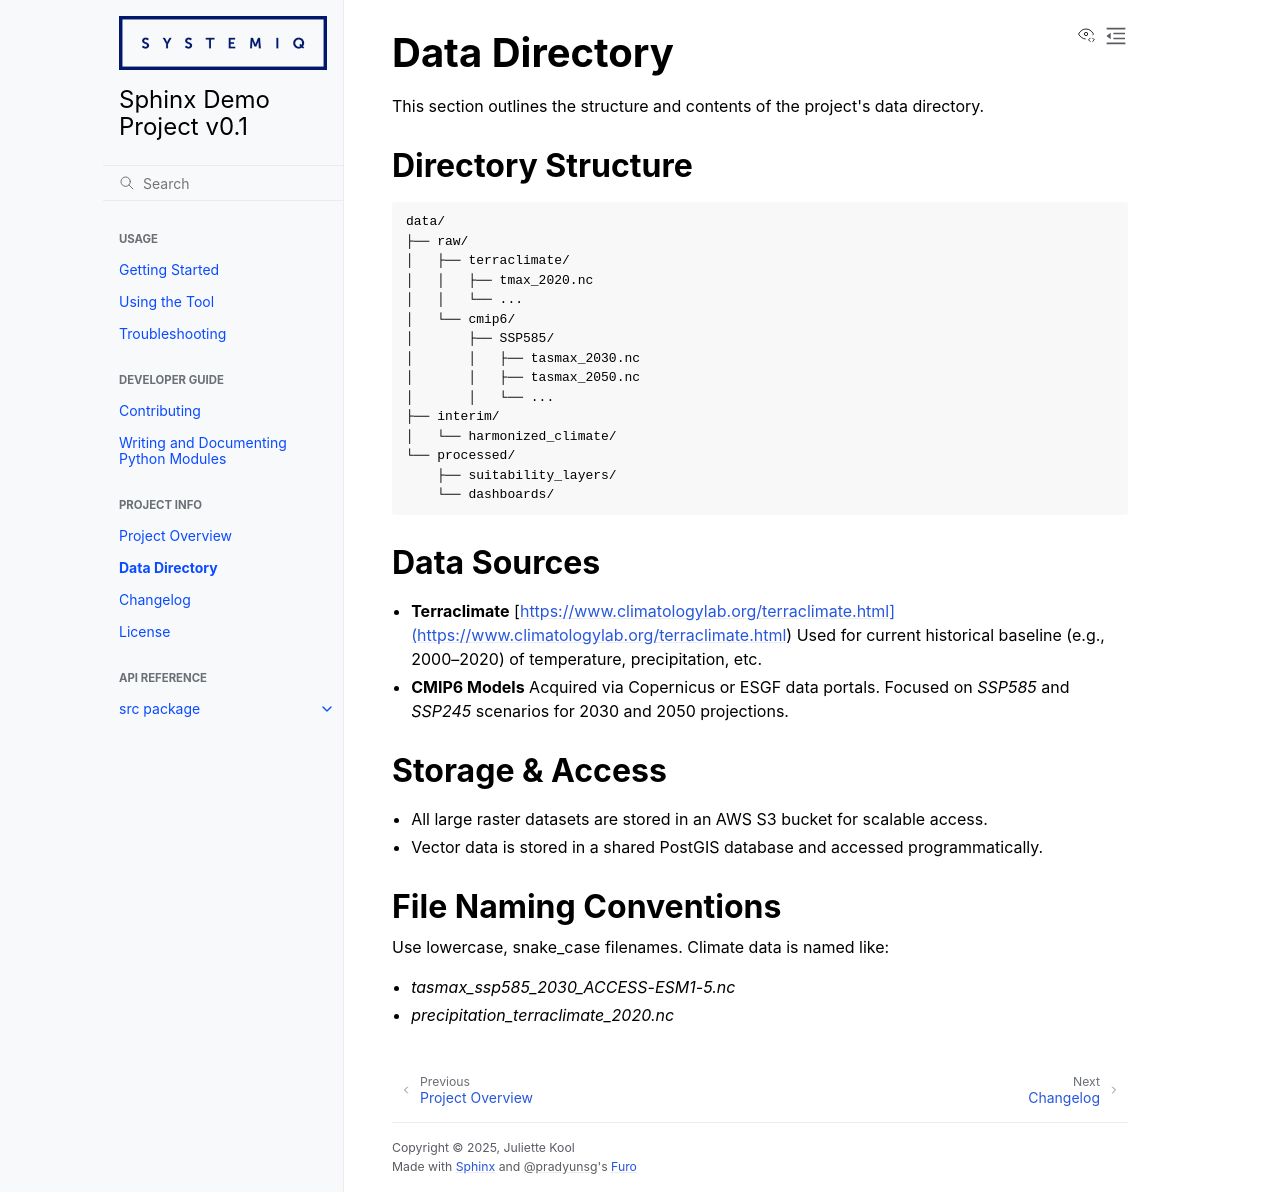

repository: juliette-kool/sphinx_demo_project · page: data_directory.html · generator: sphinx

Data Directory
==============

This section outlines the structure and contents of the project's data directory.

Directory Structure
-------------------

.. code-block::

    data/
    ├── raw/
    │   ├── terraclimate/
    │   │   ├── tmax_2020.nc
    │   │   └── ...
    │   └── cmip6/
    │       ├── SSP585/
    │       │   ├── tasmax_2030.nc
    │       │   ├── tasmax_2050.nc
    │       │   └── ...
    ├── interim/
    │   └── harmonized_climate/
    └── processed/
        ├── suitability_layers/
        └── dashboards/

Data Sources
------------

- **Terraclimate**
  [https://www.climatologylab.org/terraclimate.html](https://www.climatologylab.org/terraclimate.html)
  Used for current historical baseline (e.g., 2000–2020) of temperature, precipitation, etc.

- **CMIP6 Models**
  Acquired via Copernicus or ESGF data portals. Focused on `SSP585` and `SSP245` scenarios for 2030 and 2050 projections.

Storage & Access
----------------

- All large raster datasets are stored in an AWS S3 bucket for scalable access.
- Vector data is stored in a shared PostGIS database and accessed programmatically.

File Naming Conventions
-----------------------

Use lowercase, snake_case filenames. Climate data is named like:

- `tasmax_ssp585_2030_ACCESS-ESM1-5.nc`
- `precipitation_terraclimate_2020.nc`
